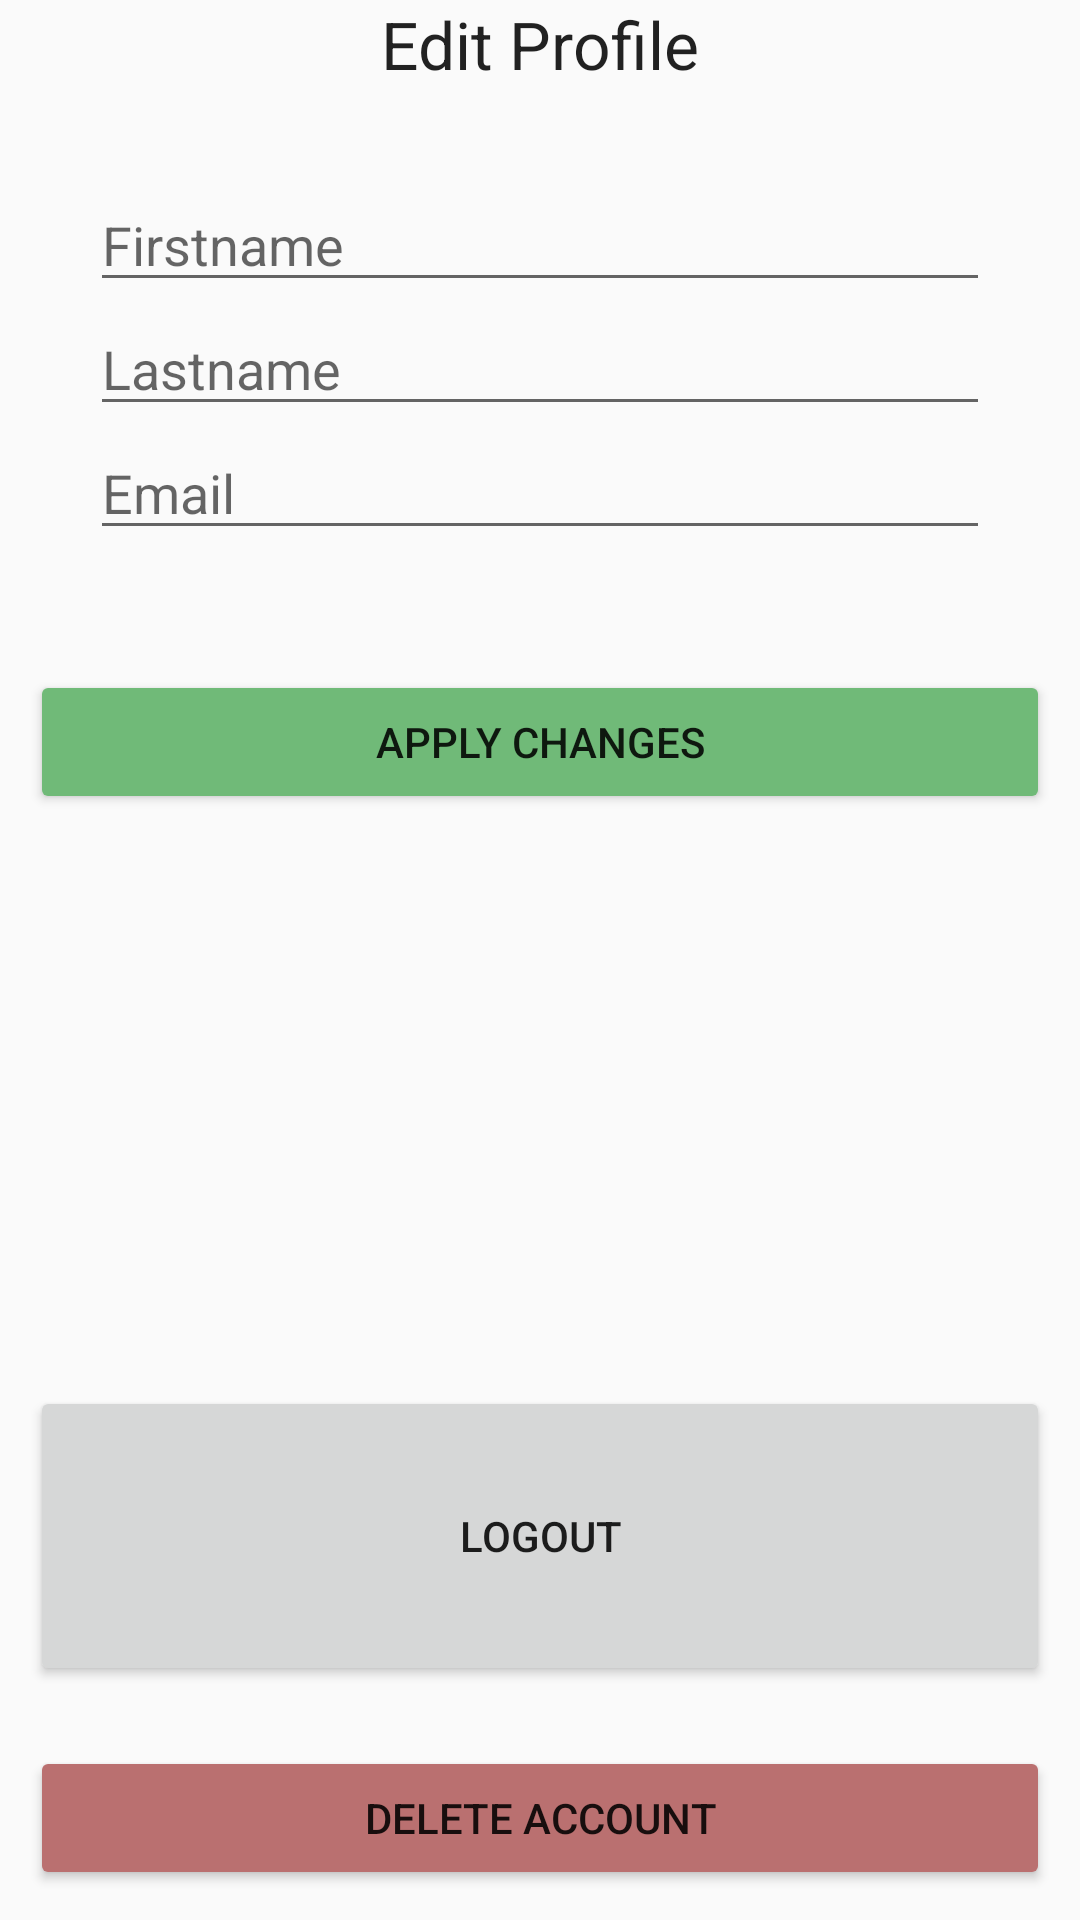

Produce the Android XML layout that renders to this screen, including the resource entries it uses.
<!-- AndroidManifest.xml: application theme Theme.AppCompat.NoActionBar -->
<!-- res/layout/settings_layout.xml -->
<?xml version="1.0" encoding="utf-8"?>
<RelativeLayout xmlns:android="http://schemas.android.com/apk/res/android"
    android:orientation="vertical" android:layout_width="match_parent"
    android:layout_height="match_parent"
    android:gravity="center_horizontal">

    <LinearLayout
        android:orientation="vertical"
        android:layout_width="match_parent"
        android:layout_height="wrap_content"
        android:id="@+id/titleHolder"
        android:gravity="center_horizontal">

        <TextView
            android:layout_width="wrap_content"
            android:layout_height="wrap_content"
            android:textAppearance="?android:attr/textAppearanceLarge"
            android:text="Edit Profile"
            android:id="@+id/tvEditTitle" />
    </LinearLayout>

    <LinearLayout
        android:layout_below="@+id/titleHolder"
        android:orientation="vertical"
        android:layout_width="fill_parent"
        android:layout_height="wrap_content"
        android:id="@+id/editHolder"
        android:gravity="center_horizontal"
        android:padding="30dp">

        <EditText
            android:layout_width="match_parent"
            android:layout_height="wrap_content"
            android:id="@+id/etFirstname"
            android:layout_gravity="center_horizontal"
            android:hint="Firstname" />


        <EditText
            android:layout_width="match_parent"
            android:layout_height="wrap_content"
            android:id="@+id/etLastname"
            android:hint="Lastname" />

        <EditText
        android:layout_width="match_parent"
        android:layout_height="wrap_content"
        android:id="@+id/etEmail"
        android:hint="Email" />



    </LinearLayout>

    <LinearLayout
        android:layout_below="@+id/editHolder"
        android:orientation="vertical"
        android:layout_width="match_parent"
        android:id="@+id/applychangesHolder"
        android:layout_height="wrap_content"
        android:padding="10dp">

        <Button
            android:layout_width="fill_parent"
            android:layout_height="wrap_content"
            android:text="Apply Changes"
            android:id="@+id/btnApplyChanges"
            android:backgroundTint="#FF70BA78" />

    </LinearLayout>

    <LinearLayout
        android:orientation="vertical"
        android:layout_below="@+id/applychangesHolder"
        android:layout_width="fill_parent"
        android:layout_height="fill_parent"
        android:padding="10dp"
        android:gravity="bottom">

        <Button
            android:layout_width="fill_parent"
            android:layout_height="100dp"
            android:text="Logout"
            android:id="@+id/btnLogout"
            android:layout_marginBottom="20dp" />

        <Button
            android:layout_width="fill_parent"
            android:layout_height="wrap_content"
            android:text="Delete Account"
            android:id="@+id/btnDeleteAccount"
            android:backgroundTint="#FFBA7070" />
    </LinearLayout>

</RelativeLayout>
<!-- resources referenced by this layout -->
<resources>
  <style name="Theme.AppCompat.NoActionBar" parent="Theme.AppCompat.Light.DarkActionBar">
          
          <item name="colorPrimary">@color/colorPrimary</item>
          <item name="colorPrimaryDark">@color/colorPrimaryDark</item>
          <item name="colorAccent">@color/colorAccent</item>
  
          <item name="windowNoTitle">true</item>
          <item name="windowActionBar">false</item>
  
  
      </style>
  <color name="colorPrimary">#dadada</color>
  <color name="colorPrimaryDark">#d9d9d9</color>
  <color name="colorAccent">#4261a1</color>
</resources>
